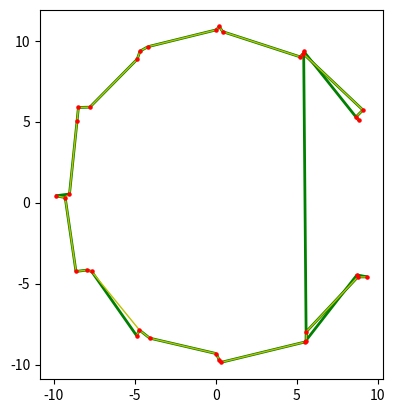

Source code (Python):
import itertools
import networkx as nx
import numpy as np
import matplotlib.pyplot as plt
import matplotlib.collections as mc


def gen(n=2, k=3):
    P = np.random.random((n, 2)) + np.random.randint(0, 10, 2)
    for i in range(k-1):
        pts = np.random.random((n, 2)) + np.random.randint(0, 10, 2)
        P = np.concatenate((P, pts))
    return P

def gen2(n=2):
    np.random.seed(1)
    ang = (30, 60, 90, 120, 150, 180, 210, 240, 270, 300, 330)
    radius = 10
    x = np.cos(np.array(ang) * np.pi / 180.) * radius
    y = np.sin(np.array(ang) * np.pi / 180.) * radius
    P = np.random.random((n, 2)) + np.array([x[0], y[0]])
    for i in range(1, len(ang)):
        pts = np.random.random((n, 2)) + np.array([x[i], y[i]])
        P = np.concatenate((P, pts))
    return P

def get_complete_graph(P):
    g = nx.Graph()
    edges = []
    for i, j in itertools.combinations(range(len(P)), 2):
        edges.append((i, j, np.linalg.norm(P[i] - P[j])))
    g.add_weighted_edges_from(edges)
    return g


def draw_minimum_spanning_tree(P, Te):
    lines = []
    for u, v in Te:
        lines.append([P[u], P[v]])
    lc = mc.LineCollection(lines, colors='y', lw=1, zorder=-1)
    plt.gca().add_collection(lc)


def get_double_tree_tour(n, Te):
    checked = [False] * n
    tour = []
    g = nx.MultiGraph()
    g.add_edges_from(Te + Te)
    for u, v in nx.eulerian_circuit(g):
        if not checked[u]:
            tour.append(u)
            checked[u] = True
    tour.append(tour[0])
    return tour


def draw_tour(P):
    plt.gca().scatter(P[:, 0], P[:, 1], color='r', s=5)

    G = get_complete_graph(P)
    Te = [(u, v) for u, v, w in nx.minimum_spanning_edges(G)]
    draw_minimum_spanning_tree(P, Te)

    d_tour = get_double_tree_tour(len(P), Te)

    lines = [[P[u], P[v]] for u, v in zip(d_tour[:-1], d_tour[1:])]
    lc = mc.LineCollection(lines, colors='g', linewidth=2, zorder=-3)
    plt.gca().add_collection(lc)
    plt.autoscale()
    plt.gca().set_aspect('equal')


if __name__ == '__main__':
    n, k = 10, 4
#    P = gen(n, k * 1)
    P = gen2(3)
    draw_tour(P)
    plt.show()
